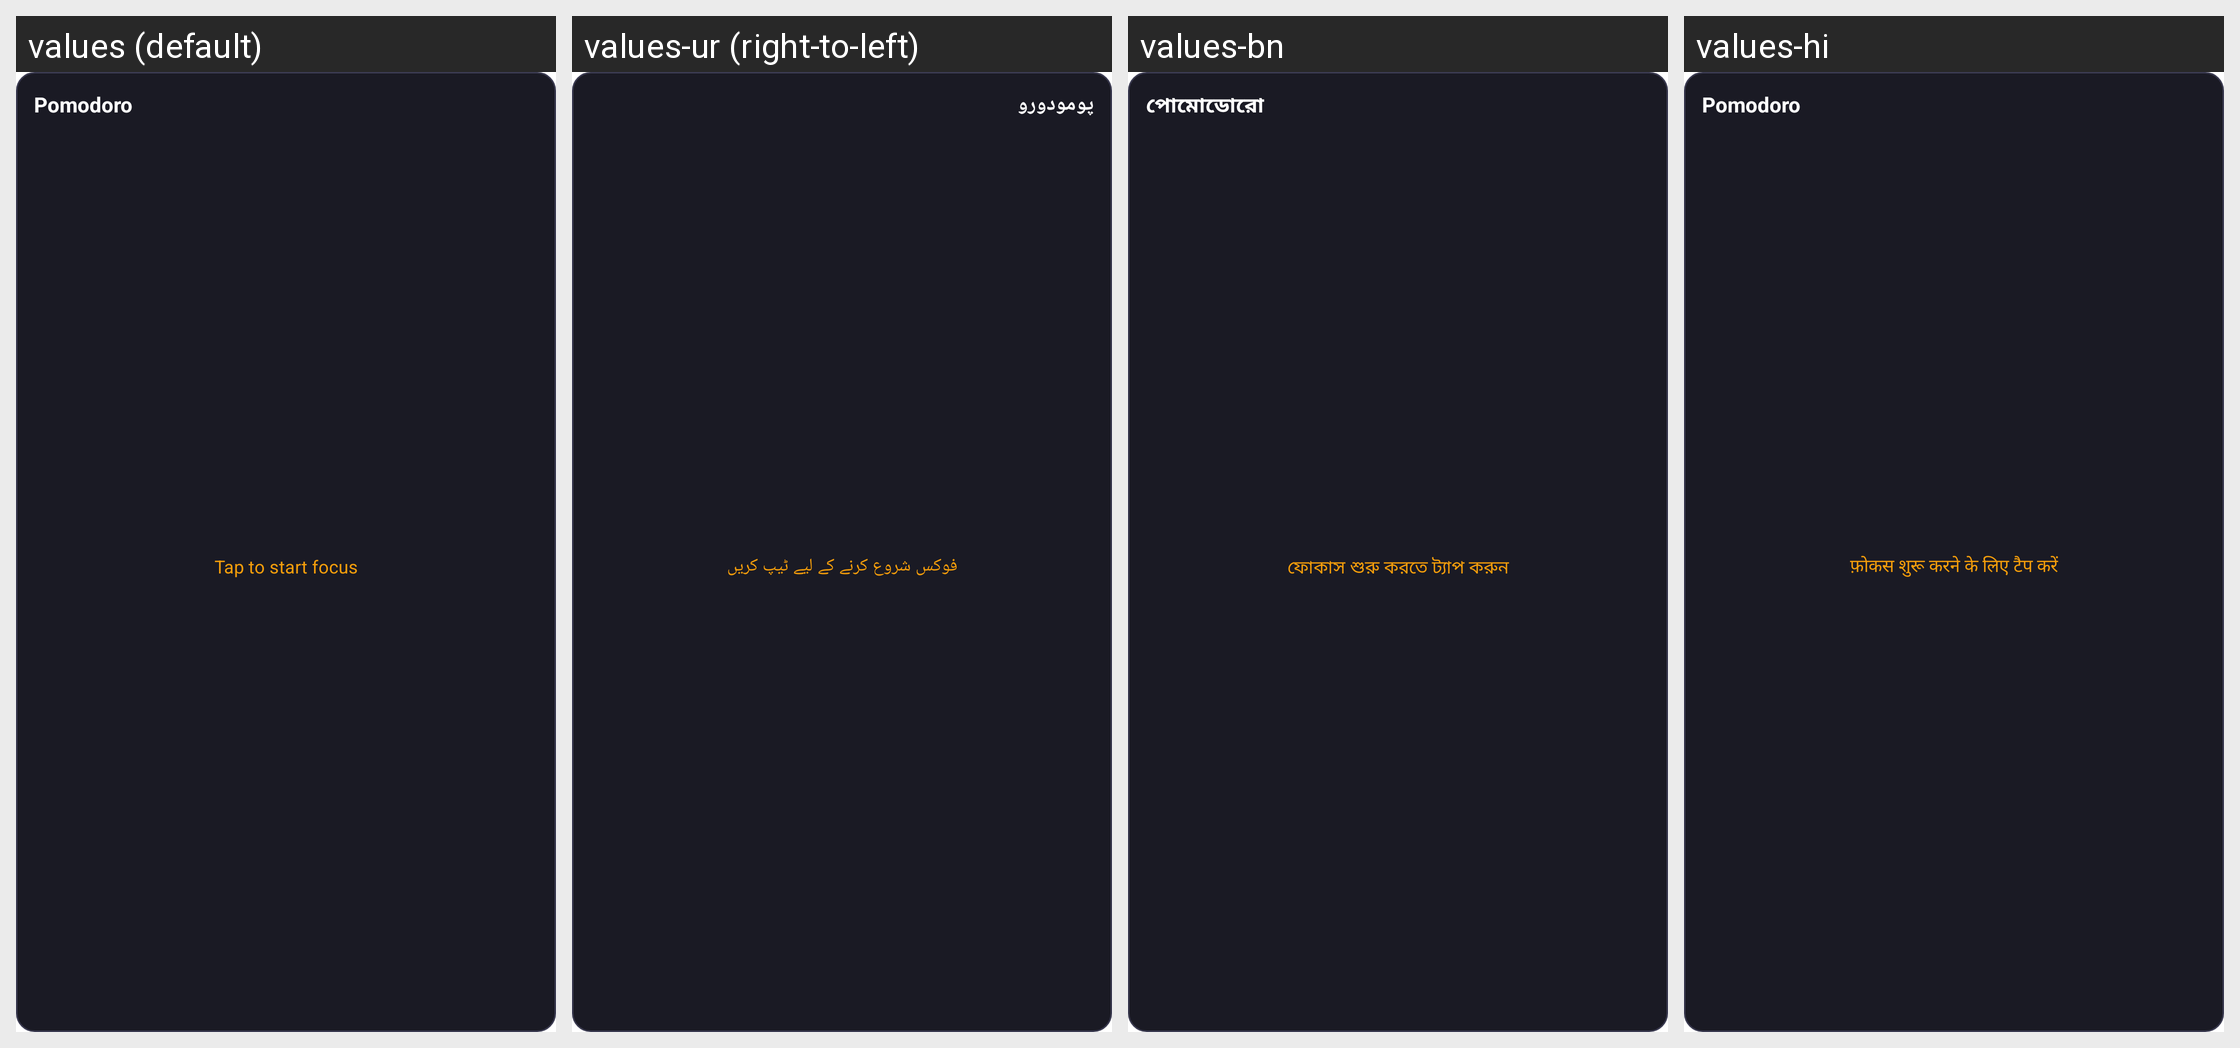

For this localized Android screen grid, give each drawn string resource with its value in every locale shown.
Android screen res/layout/widget_pomodoro.xml rendered under 4 locales, left to right: values (default), values-ur (right-to-left), values-bn, values-hi. Device: Nexus 5 (rendered at 1080×1920; each locale shown at half size, 540×960, under a caption strip naming it); theme Theme.ProductivityX.Splash.
Other locales in the repository, not shown: values-ar, values-de, values-es, values-fr, values-id, values-in, values-it, values-ja, values-ko, values-nl, values-pt, values-ru, values-sw, values-th, values-tr, values-vi, values-zh, values-zh-rCN, values-zh-rTW.
Strings drawn on this screen, with the default value and each locale's value (text and hints the layout hard-codes, and strings that could not be matched under every locale, appear in the picture but are not listed):

widget_pomodoro_title
  values: Pomodoro
  values-ur: پومودورو
  values-bn: পোমোডোরো
  values-hi: Pomodoro

widget_pomodoro_start
  values: Tap to start focus
  values-ur: فوکس شروع کرنے کے لیے ٹیپ کریں
  values-bn: ফোকাস শুরু করতে ট্যাপ করুন
  values-hi: फ़ोकस शुरू करने के लिए टैप करें
